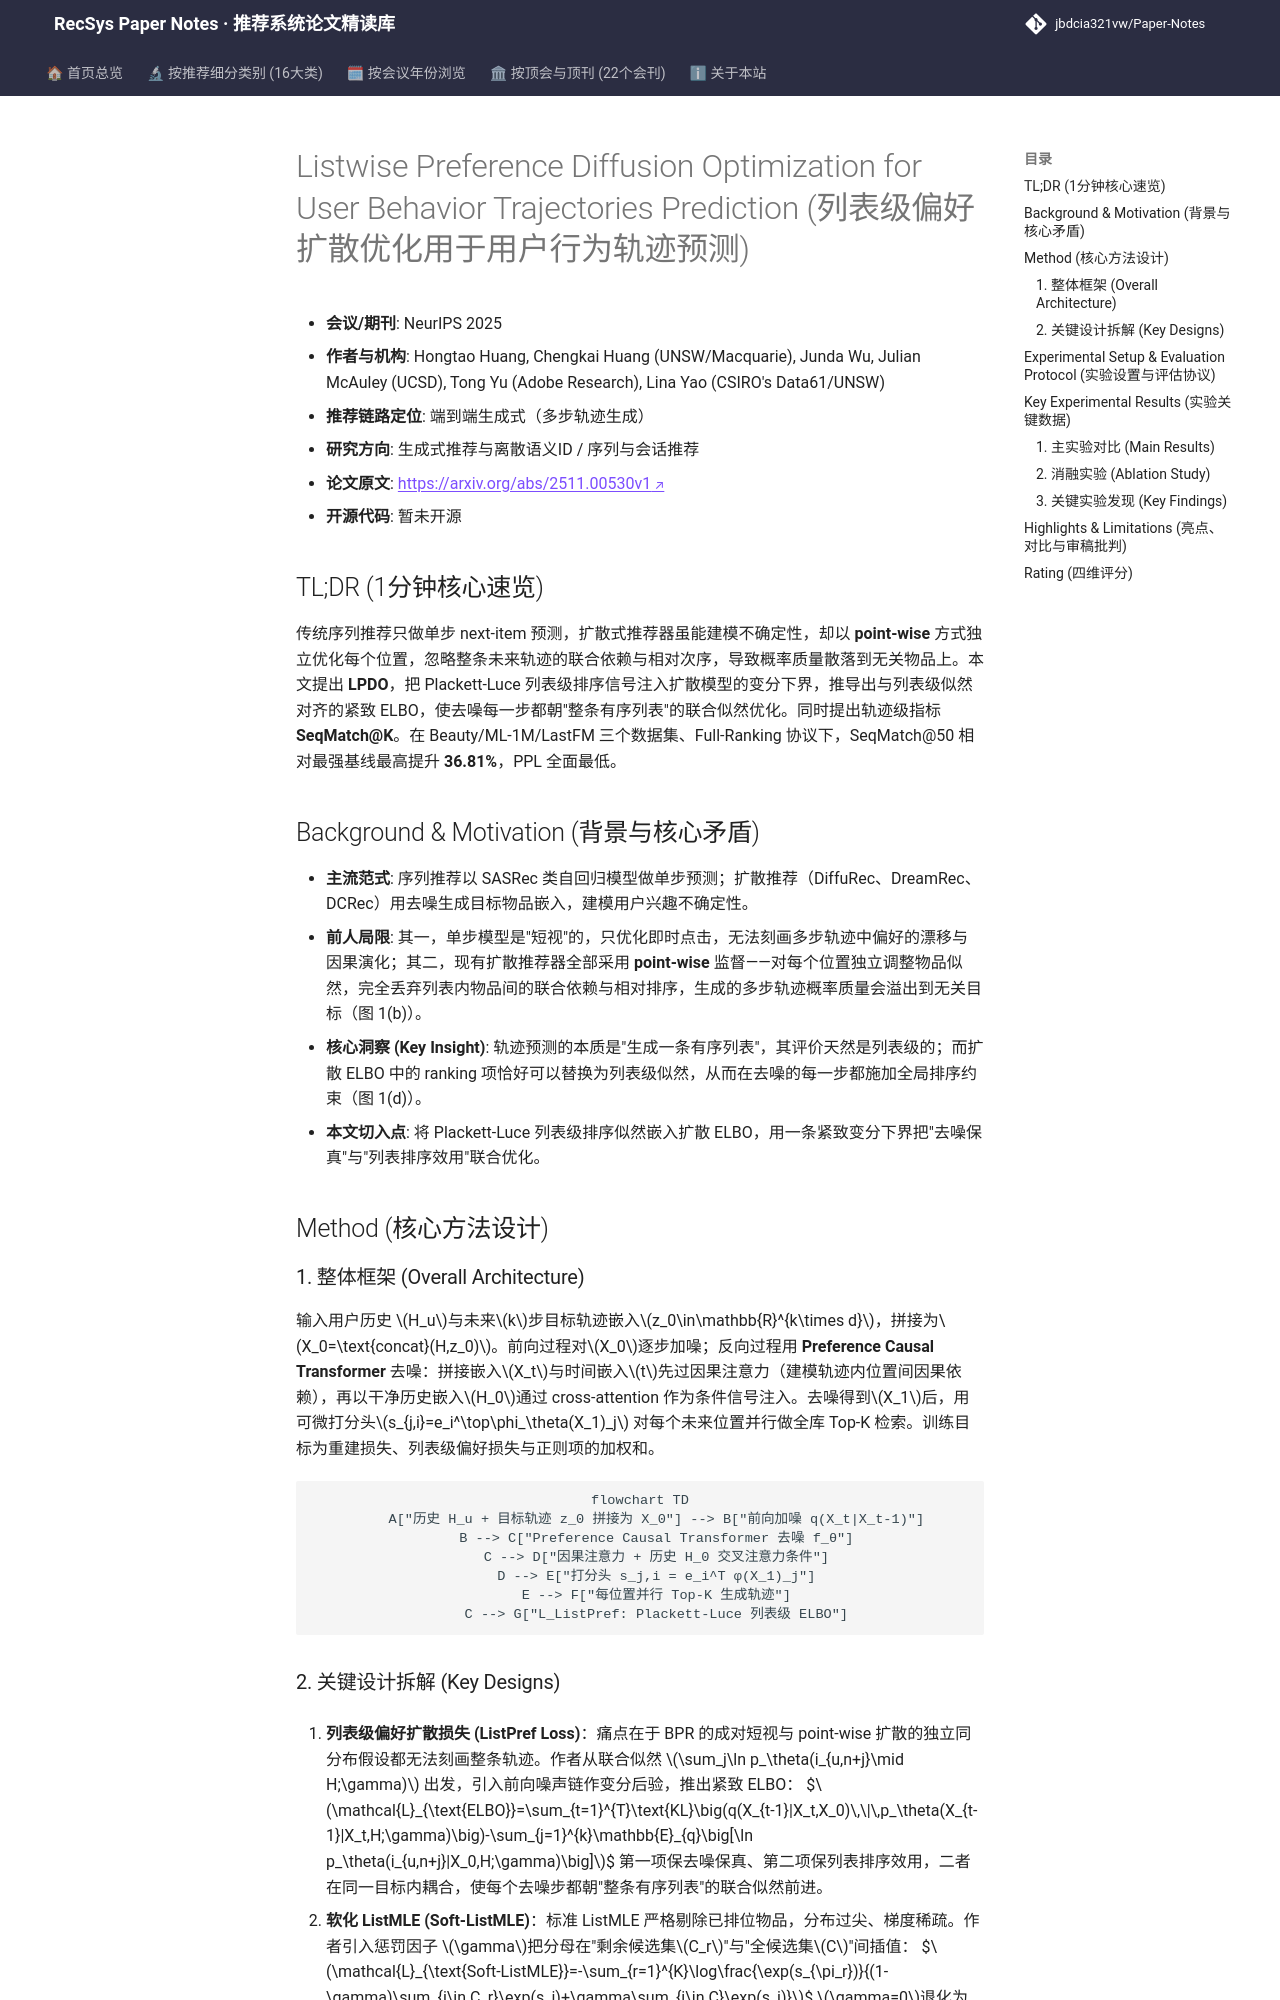

repository: jbdcia321vw/Paper-Notes · page: venues/ICLR_NeurIPS_ICML/2025/generative_rec/listwise_preference_diffusion_optimization_for_user_behavior_trajectories_p/index.html · generator: mkdocs

---
title: "[Paper Note] Listwise Preference Diffusion Optimization for User Behavior Trajectories Prediction"
description: "[NeurIPS 2025][生成式推荐与离散语义ID] 将 Plackett-Luce 列表级排序信号注入扩散 ELBO，实现多步用户行为轨迹的连贯生成，并提出 SeqMatch 轨迹级指标，Full-Ranking 下 SeqMatch@50 最高提升 36.8%。"
tags:
  - NeurIPS
  - 生成式推荐与离散语义ID
  - 生成式端到端
  - 扩散模型
  - 列表级排序
  - 轨迹预测
date: 2026-11-14
venue: ICLR_NeurIPS_ICML
year: 2025
paper_url: "https://arxiv.org/abs/2511.00530"
code_url: ""
categories:
  - generative_rec
  - sequential_rec
---

# Listwise Preference Diffusion Optimization for User Behavior Trajectories Prediction (列表级偏好扩散优化用于用户行为轨迹预测)

- **会议/期刊**: NeurIPS 2025
- **作者与机构**: Hongtao Huang, Chengkai Huang (UNSW/Macquarie), Junda Wu, Julian McAuley (UCSD), Tong Yu (Adobe Research), Lina Yao (CSIRO's Data61/UNSW)
- **推荐链路定位**: 端到端生成式（多步轨迹生成）
- **研究方向**: 生成式推荐与离散语义ID / 序列与会话推荐
- **论文原文**: [https://arxiv.org/abs/2511.00530v1](https://arxiv.org/abs/2511.00530v1)
- **开源代码**: 暂未开源

## TL;DR (1分钟核心速览)

传统序列推荐只做单步 next-item 预测，扩散式推荐器虽能建模不确定性，却以 **point-wise** 方式独立优化每个位置，忽略整条未来轨迹的联合依赖与相对次序，导致概率质量散落到无关物品上。本文提出 **LPDO**，把 Plackett-Luce 列表级排序信号注入扩散模型的变分下界，推导出与列表级似然对齐的紧致 ELBO，使去噪每一步都朝"整条有序列表"的联合似然优化。同时提出轨迹级指标 **SeqMatch@K**。在 Beauty/ML-1M/LastFM 三个数据集、Full-Ranking 协议下，SeqMatch@50 相对最强基线最高提升 **36.81%**，PPL 全面最低。

## Background & Motivation (背景与核心矛盾)

- **主流范式**: 序列推荐以 SASRec 类自回归模型做单步预测；扩散推荐（DiffuRec、DreamRec、DCRec）用去噪生成目标物品嵌入，建模用户兴趣不确定性。
- **前人局限**: 其一，单步模型是"短视"的，只优化即时点击，无法刻画多步轨迹中偏好的漂移与因果演化；其二，现有扩散推荐器全部采用 **point-wise** 监督——对每个位置独立调整物品似然，完全丢弃列表内物品间的联合依赖与相对排序，生成的多步轨迹概率质量会溢出到无关目标（图 1(b)）。
- **核心洞察 (Key Insight)**: 轨迹预测的本质是"生成一条有序列表"，其评价天然是列表级的；而扩散 ELBO 中的 ranking 项恰好可以替换为列表级似然，从而在去噪的每一步都施加全局排序约束（图 1(d)）。
- **本文切入点**: 将 Plackett-Luce 列表级排序似然嵌入扩散 ELBO，用一条紧致变分下界把"去噪保真"与"列表排序效用"联合优化。

## Method (核心方法设计)

### 1. 整体框架 (Overall Architecture)

输入用户历史 $H_u$与未来$k$步目标轨迹嵌入$z_0\in\mathbb{R}^{k\times d}$，拼接为$X_0=\text{concat}(H,z_0)$。前向过程对$X_0$逐步加噪；反向过程用 **Preference Causal Transformer** 去噪：拼接嵌入$X_t$与时间嵌入$t$先过因果注意力（建模轨迹内位置间因果依赖），再以干净历史嵌入$H_0$通过 cross-attention 作为条件信号注入。去噪得到$X_1$后，用可微打分头$s_{j,i}=e_i^\top\phi_\theta(X_1)_j$ 对每个未来位置并行做全库 Top-K 检索。训练目标为重建损失、列表级偏好损失与正则项的加权和。

```mermaid
flowchart TD
    A["历史 H_u + 目标轨迹 z_0 拼接为 X_0"] --> B["前向加噪 q(X_t|X_t-1)"]
    B --> C["Preference Causal Transformer 去噪 f_θ"]
    C --> D["因果注意力 + 历史 H_0 交叉注意力条件"]
    D --> E["打分头 s_j,i = e_i^T φ(X_1)_j"]
    E --> F["每位置并行 Top-K 生成轨迹"]
    C --> G["L_ListPref: Plackett-Luce 列表级 ELBO"]
```
